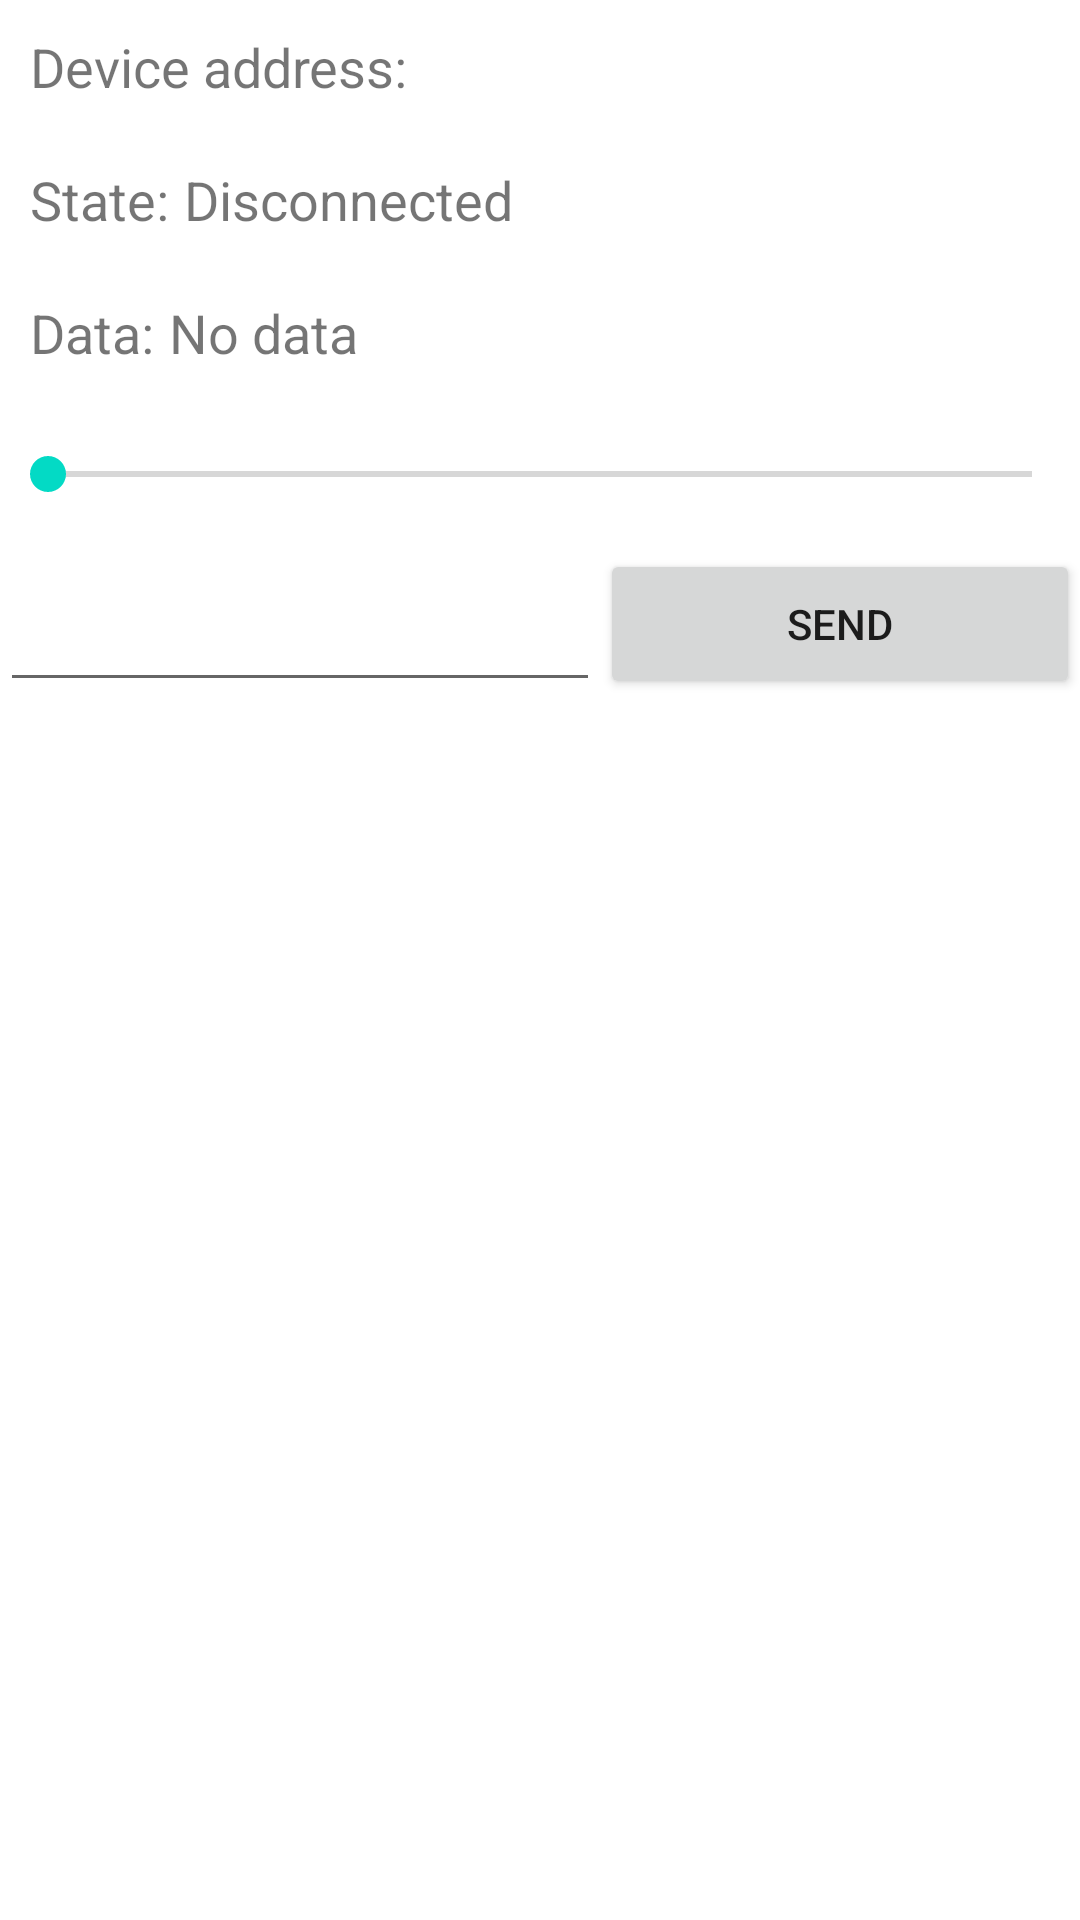

This screen was rendered from an Android layout file. Write that file and the resources it references.
<!-- AndroidManifest.xml: application theme Theme.Viva_sample -->
<!-- res/layout/gatt_services_characteristics_backup.xml -->
<?xml version="1.0" encoding="utf-8"?>
<layout xmlns:android="http://schemas.android.com/apk/res/android">

    <LinearLayout
        android:layout_width="match_parent"
        android:layout_height="wrap_content"
        android:layout_margin="10dp"
        android:orientation="vertical">

        <LinearLayout
            android:layout_width="match_parent"
            android:layout_height="wrap_content"
            android:layout_margin="10dp"
            android:orientation="horizontal">

            <TextView
                android:layout_width="wrap_content"
                android:layout_height="wrap_content"
                android:text="@string/label_device_address"
                android:textSize="18sp" />

            <Space
                android:layout_width="5dp"
                android:layout_height="wrap_content" />

            <TextView
                android:id="@+id/tvDeviceAddress"
                android:layout_width="match_parent"
                android:layout_height="wrap_content"
                android:textSize="18sp" />
        </LinearLayout>

        <LinearLayout
            android:layout_width="match_parent"
            android:layout_height="wrap_content"
            android:layout_margin="10dp"
            android:orientation="horizontal">

            <TextView
                android:layout_width="wrap_content"
                android:layout_height="wrap_content"
                android:text="@string/label_state"
                android:textSize="18sp" />

            <Space
                android:layout_width="5dp"
                android:layout_height="wrap_content" />

            <TextView
                android:id="@+id/tvConnectionState"
                android:layout_width="match_parent"
                android:layout_height="wrap_content"
                android:text="@string/disconnected"
                android:textSize="18sp" />
        </LinearLayout>

        <LinearLayout
            android:layout_width="match_parent"
            android:layout_height="wrap_content"
            android:layout_margin="10dp"
            android:orientation="horizontal">

            <TextView
                android:layout_width="wrap_content"
                android:layout_height="wrap_content"
                android:text="@string/label_data"
                android:textSize="18sp" />

            <Space
                android:layout_width="5dp"
                android:layout_height="wrap_content" />

            <TextView
                android:id="@+id/tvDataValue"
                android:layout_width="match_parent"
                android:layout_height="wrap_content"
                android:text="@string/no_data"
                android:textSize="18sp" />
        </LinearLayout>

        <SeekBar
            android:id="@+id/seekbar"
            android:layout_width="match_parent"
            android:layout_height="50dp"
            android:max="180"
            android:min="0">

        </SeekBar>

        <LinearLayout
            android:layout_width="match_parent"
            android:layout_height="50dp"
            android:orientation="horizontal">

            <EditText
                android:id="@+id/etSendText"
                android:layout_width="200dp"
                android:layout_height="40dp"
                android:layout_marginTop="10dp"></EditText>

            <Button
                android:id="@+id/btnSend"
                android:layout_width="match_parent"
                android:layout_height="match_parent"
                android:text="SEND">

            </Button>

        </LinearLayout>


        <ExpandableListView
            android:id="@+id/gattServicesList"
            android:layout_width="match_parent"
            android:layout_height="500dp" />


    </LinearLayout>

</layout>
<!-- resources referenced by this layout -->
<resources>
  <string name="disconnected">Disconnected</string>
  <string name="label_data">Data:</string>
  <string name="label_device_address">Device address:</string>
  <string name="label_state">State:</string>
  <string name="no_data">No data</string>
  <style name="Theme.Viva_sample" parent="Theme.MaterialComponents.Light.DarkActionBar">         ®
          
          <item name="colorPrimary">@color/purple_500</item>
          <item name="colorPrimaryVariant">@color/purple_700</item>
          <item name="colorOnPrimary">@color/white</item>
          
          <item name="colorSecondary">@color/teal_200</item>
          <item name="colorSecondaryVariant">@color/teal_700</item>
          <item name="colorOnSecondary">@color/black</item>
          
          <item name="android:statusBarColor" tools:targetApi="l">?attr/colorPrimaryVariant</item>
          
      </style>
  <!-- not gathered from this repository: default colours our renderer supplied (Android Studio template values) -->
  <color name="purple_500">#FF6200EE</color>
  <color name="purple_700">#FF3700B3</color>
  <color name="teal_200">#FF03DAC5</color>
  <color name="teal_700">#FF018786</color>
  <color name="black">#FF000000</color>
  <color name="white">#FFFFFFFF</color>
</resources>
